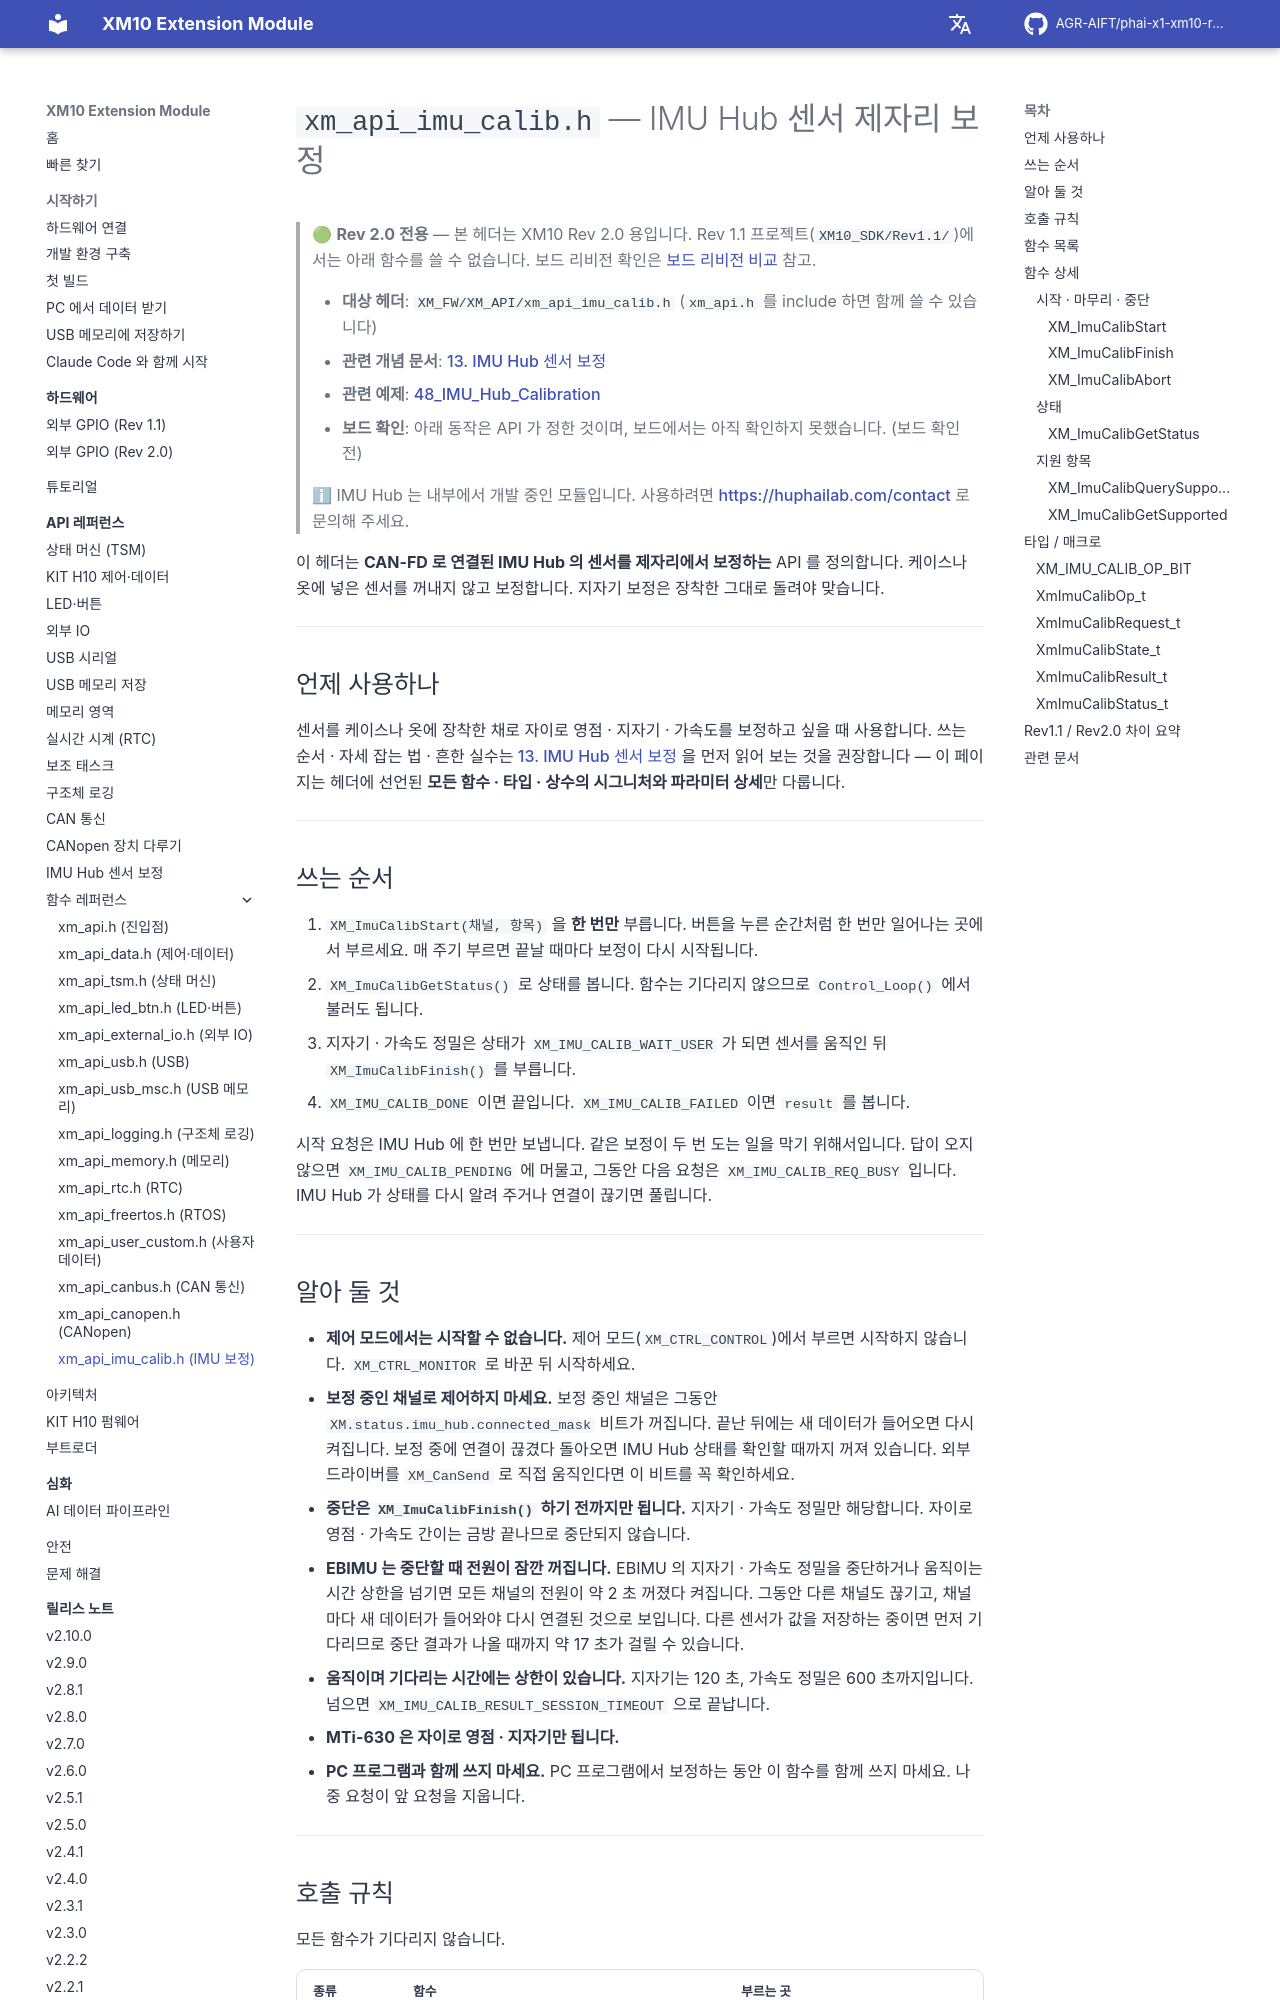

repository: AGR-AIFT/phai-x1-xm10-release · page: api-reference/ref/xm-api-imu-calib/index.html · generator: mkdocs

# `xm_api_imu_calib.h` — IMU Hub 센서 제자리 보정

> 🟢 **Rev 2.0 전용** — 본 헤더는 XM10 Rev 2.0 용입니다. Rev 1.1 프로젝트(`XM10_SDK/Rev1.1/`)에서는 아래 함수를 쓸 수 없습니다. 보드 리비전 확인은 [보드 리비전 비교](../../hardware/README.md#보드-리비전-비교) 참고.
>
> - **대상 헤더**: `XM_FW/XM_API/xm_api_imu_calib.h` (`xm_api.h` 를 include 하면 함께 쓸 수 있습니다)
> - **관련 개념 문서**: [13. IMU Hub 센서 보정](../13-imu-calibration.md)
> - **관련 예제**: [48_IMU_Hub_Calibration](https://github.com/AGR-AIFT/phai-x1-xm10-release/tree/Develop/examples/48_IMU_Hub_Calibration/)
> - **보드 확인**: 아래 동작은 API 가 정한 것이며, 보드에서는 아직 확인하지 못했습니다. (보드 확인 전) <!-- board-check -->
>
> ℹ IMU Hub 는 내부에서 개발 중인 모듈입니다. 사용하려면 <https://huphailab.com/contact> 로 문의해 주세요.

이 헤더는 **CAN-FD 로 연결된 IMU Hub 의 센서를 제자리에서 보정하는** API 를 정의합니다. 케이스나 옷에 넣은 센서를 꺼내지 않고 보정합니다. 지자기 보정은 장착한 그대로 돌려야 맞습니다.

---

## 언제 사용하나

센서를 케이스나 옷에 장착한 채로 자이로 영점 · 지자기 · 가속도를 보정하고 싶을 때 사용합니다. 쓰는 순서 · 자세 잡는 법 · 흔한 실수는 [13. IMU Hub 센서 보정](../13-imu-calibration.md) 을 먼저 읽어 보는 것을 권장합니다 — 이 페이지는 헤더에 선언된 **모든 함수 · 타입 · 상수의 시그니처와 파라미터 상세**만 다룹니다.

---

## 쓰는 순서

1. `XM_ImuCalibStart(채널, 항목)` 을 **한 번만** 부릅니다. 버튼을 누른 순간처럼 한 번만 일어나는 곳에서 부르세요. 매 주기 부르면 끝날 때마다 보정이 다시 시작됩니다.
2. `XM_ImuCalibGetStatus()` 로 상태를 봅니다. 함수는 기다리지 않으므로 `Control_Loop()` 에서 불러도 됩니다.
3. 지자기 · 가속도 정밀은 상태가 `XM_IMU_CALIB_WAIT_USER` 가 되면 센서를 움직인 뒤 `XM_ImuCalibFinish()` 를 부릅니다.
4. `XM_IMU_CALIB_DONE` 이면 끝입니다. `XM_IMU_CALIB_FAILED` 이면 `result` 를 봅니다.

시작 요청은 IMU Hub 에 한 번만 보냅니다. 같은 보정이 두 번 도는 일을 막기 위해서입니다. 답이 오지 않으면 `XM_IMU_CALIB_PENDING` 에 머물고, 그동안 다음 요청은 `XM_IMU_CALIB_REQ_BUSY` 입니다. IMU Hub 가 상태를 다시 알려 주거나 연결이 끊기면 풀립니다.

---
